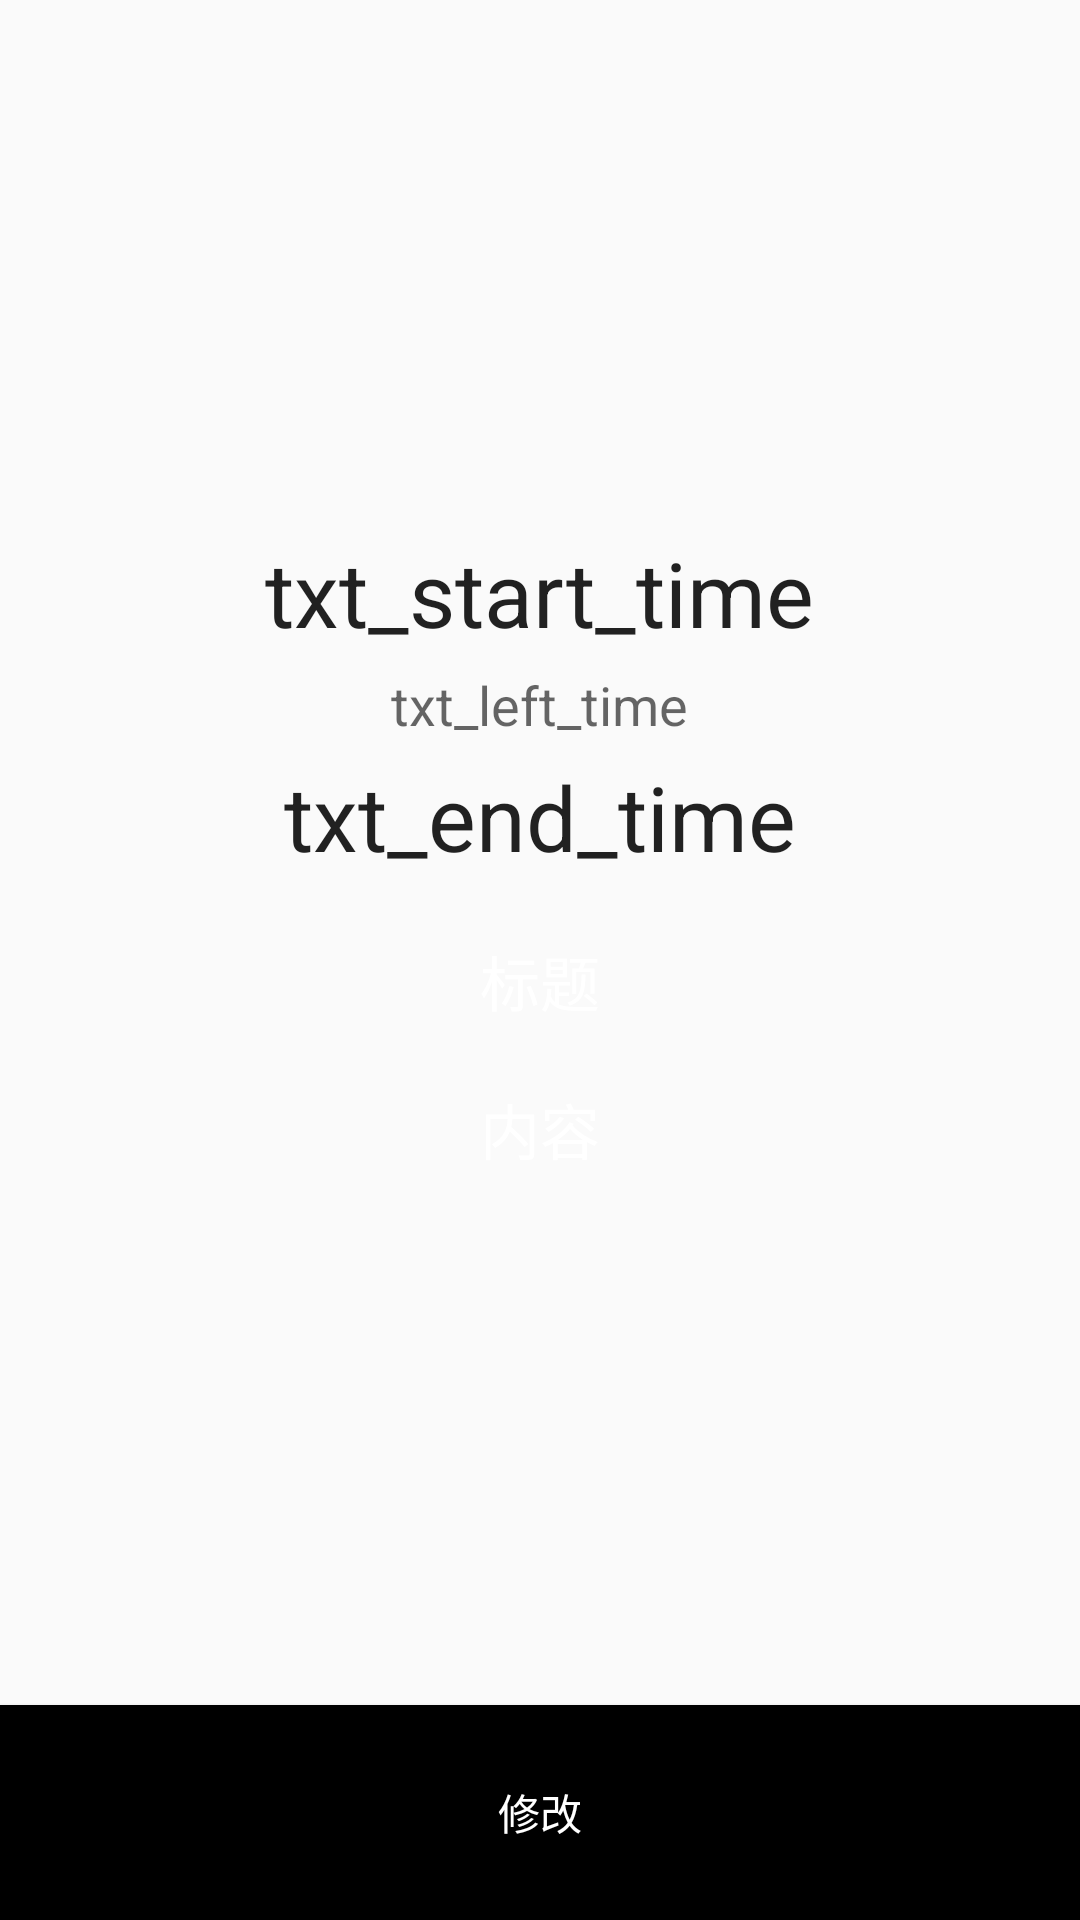

Here is an Android app screen rendered from its layout file. Give the layout XML and the strings, colors and styles it references.
<!-- AndroidManifest.xml: application theme AppTheme -->
<!-- res/layout/detail_view.xml -->
<?xml version="1.0" encoding="utf-8"?>
<LinearLayout xmlns:android="http://schemas.android.com/apk/res/android"
    android:orientation="vertical" android:layout_width="match_parent"
    android:layout_height="match_parent"
    android:touchscreenBlocksFocus="false">

    <LinearLayout
        android:orientation="vertical"
        android:layout_width="match_parent"
        android:layout_height="wrap_content"
        android:gravity="center"
        android:layout_weight="15"
        android:id="@+id/layout_detail_view">

        <TextView
            android:layout_width="wrap_content"
            android:layout_height="wrap_content"
            android:textAppearance="?android:attr/textAppearanceLarge"
            android:text="txt_start_time"
            android:id="@+id/txt_start_time"
            android:layout_gravity="center"
            android:textSize="@dimen/widget_detail_view_h1" />

        <TextView
            android:layout_width="wrap_content"
            android:layout_height="wrap_content"
            android:textAppearance="?android:attr/textAppearanceMedium"
            android:text="txt_left_time"
            android:id="@+id/txt_left_time"
            android:layout_gravity="center"
            android:layout_margin="5dp" />

        <TextView
            android:layout_width="wrap_content"
            android:layout_height="wrap_content"
            android:textAppearance="?android:attr/textAppearanceLarge"
            android:text="txt_end_time"
            android:id="@+id/txt_end_time"
            android:layout_gravity="center"
            android:textSize="@dimen/widget_detail_view_h1" />

        <TextView
            android:layout_width="wrap_content"
            android:layout_height="wrap_content"
            android:textAppearance="?android:attr/textAppearanceLarge"
            android:text="标题"
            android:id="@+id/txt_title"
            android:layout_marginTop="20dp"
            android:textSize="@dimen/widget_detail_view_h2"
            android:textColor="@android:color/background_light"/>

        <TextView
            android:layout_width="wrap_content"
            android:layout_height="wrap_content"
            android:textAppearance="?android:attr/textAppearanceLarge"
            android:text="内容"
            android:id="@+id/txt_content"
            android:layout_marginTop="20dp"
            android:textSize="@dimen/widget_detail_view_h2"
            android:textColor="@android:color/background_light"/>

    </LinearLayout>

    <Button
        android:layout_width="fill_parent"
        android:layout_height="wrap_content"
        android:text="修改"
        android:id="@+id/btn_detail_configure"
        android:layout_weight="1"
        android:textColor="@android:color/white"
        android:background="@android:color/black"/>

</LinearLayout>
<!-- resources referenced by this layout -->
<resources>
  <dimen name="widget_detail_view_h1">30dp</dimen>
  <dimen name="widget_detail_view_h2">20dp</dimen>
  <style name="AppTheme" parent="Theme.AppCompat.Light.DarkActionBar">
          
      </style>
</resources>
